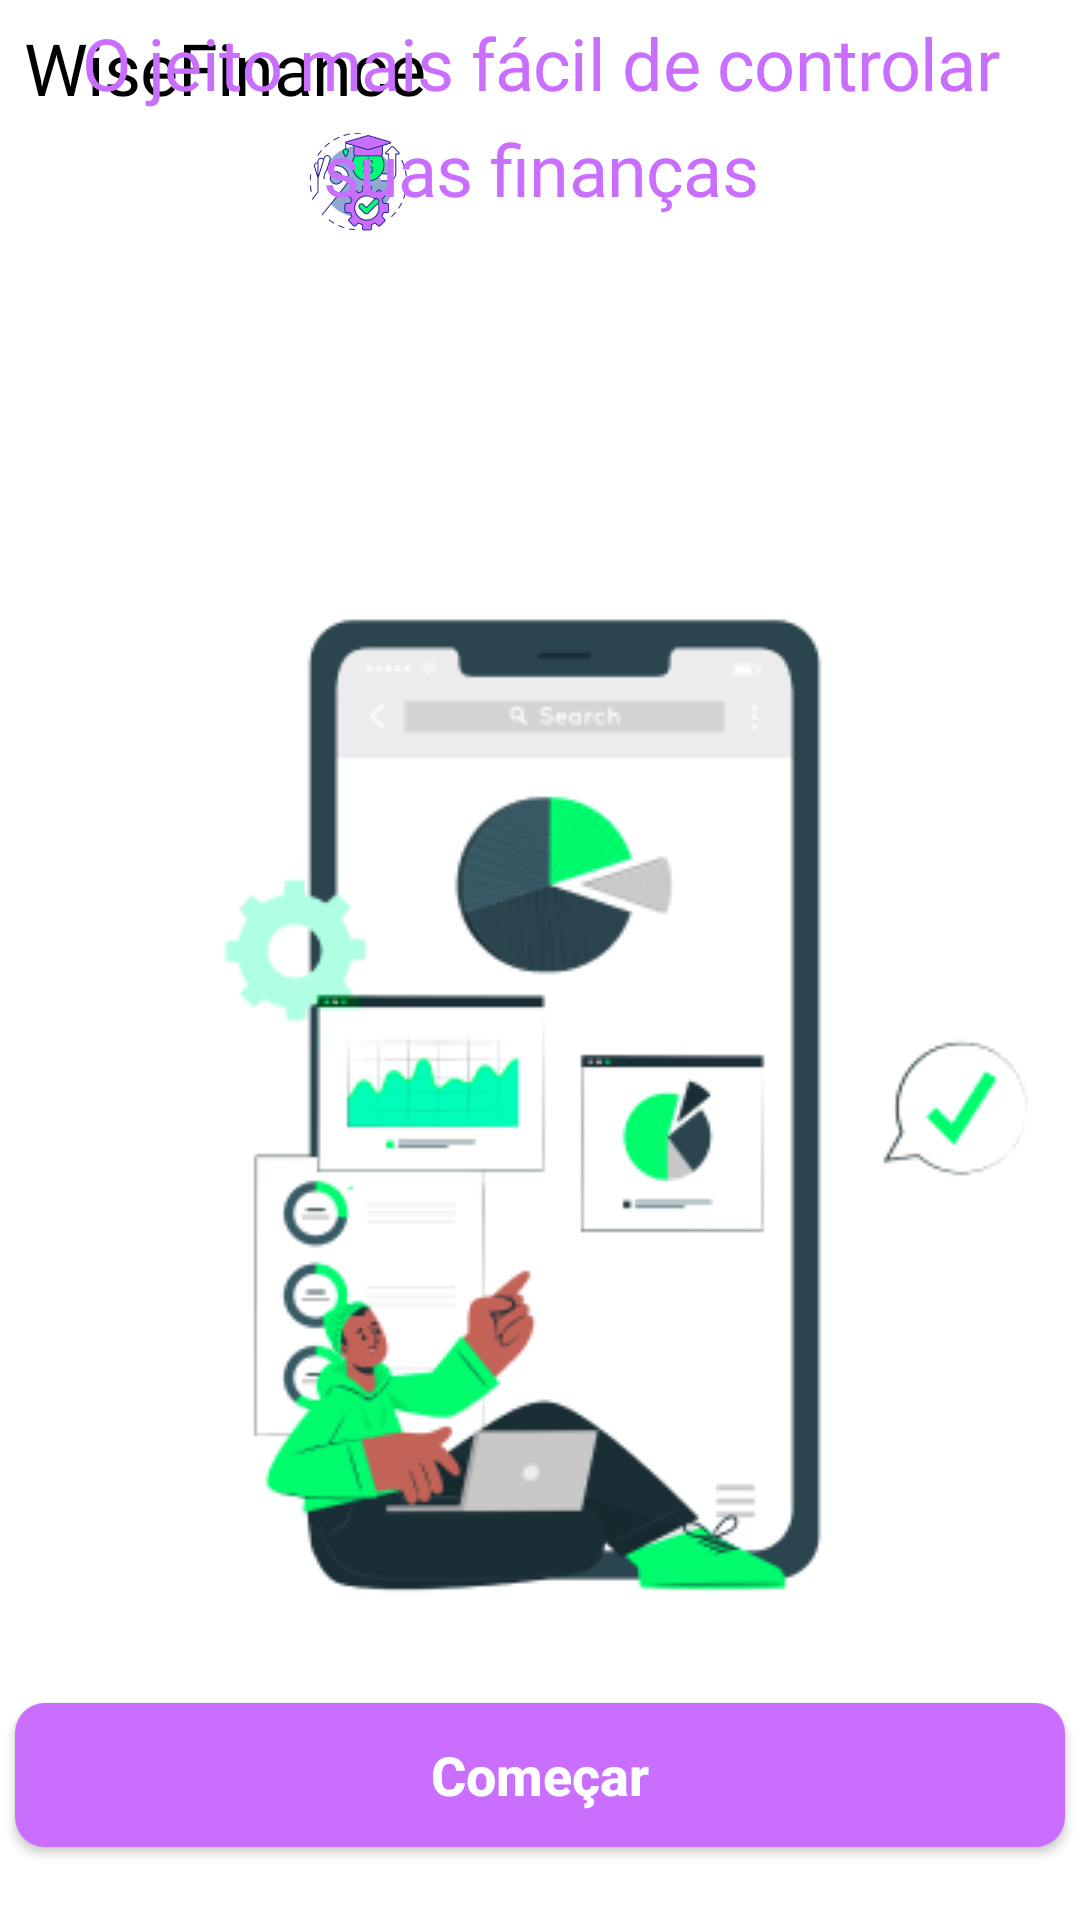

Here is an Android app screen rendered from its layout file. Give the layout XML and the strings, colors and styles it references.
<!-- AndroidManifest.xml: application theme Theme.Wisefinanceapp -->
<!-- res/layout/activity_main.xml -->
<?xml version="1.0" encoding="utf-8"?>
<androidx.constraintlayout.widget.ConstraintLayout xmlns:android="http://schemas.android.com/apk/res/android"
    xmlns:app="http://schemas.android.com/apk/res-auto"
    xmlns:tools="http://schemas.android.com/tools"
    android:id="@+id/main"
    android:layout_width="match_parent"
    android:layout_height="match_parent"
    tools:context=".MainActivity"
    android:background="@color/white">

    <View
        android:id="@+id/logo_nome"
        android:layout_width="205dp"
        android:layout_height="45dp"
        android:layout_marginBottom="600dp"
        app:layout_constraintBottom_toBottomOf="parent"
        app:layout_constraintEnd_toEndOf="parent"
        app:layout_constraintHorizontal_bias="0.5"
        app:layout_constraintStart_toStartOf="parent"
        app:layout_constraintTop_toTopOf="parent"
        app:layout_constraintVertical_bias="0.252" />

    <ImageView
        android:layout_width="55dp"
        android:layout_height="45dp"
        android:layout_marginStart="92dp"
        android:src="@drawable/logo"
        app:layout_constraintBottom_toBottomOf="parent"
        app:layout_constraintStart_toStartOf="parent"
        app:layout_constraintTop_toTopOf="parent"
        app:layout_constraintVertical_bias="0.064" />

    <TextView
        android:id="@+id/wisefinance"
        android:layout_width="150dp"
        android:layout_height="45dp"
        android:layout_alignParentTop="true"
        android:layout_centerHorizontal="true"
        android:gravity="center_horizontal|center_vertical"
        android:text="@string/wisefinance"
        android:textAppearance="@style/Wise"
        android:textSize="24sp"
        tools:layout_editor_absoluteX="149dp"
        tools:layout_editor_absoluteY="52dp" />

    <TextView
        android:id="@+id/o_jeito"
        android:layout_width="350dp"
        android:layout_height="77dp"
        android:layout_alignParentLeft="true"
        android:layout_alignParentTop="true"
        android:gravity="center"
        android:lineSpacingExtra="7sp"
        android:text="@string/ojeito"
        android:textAppearance="@style/TextPurple"
        app:layout_constraintStart_toStartOf="parent"
        app:layout_constraintEnd_toEndOf="parent"
        app:layout_constraintHorizontal_bias="0.5"
        tools:layout_editor_absoluteY="145dp" />

    <ImageView
        android:id="@+id/img_onboarding"
        android:layout_width="415dp"
        android:layout_height="415dp"
        android:layout_alignParentLeft="true"
        android:layout_alignParentTop="true"
        android:layout_marginLeft="-20dp"
        android:layout_marginTop="100dp"
        android:src="@drawable/layer"
        app:layout_constraintBottom_toBottomOf="parent"
        app:layout_constraintEnd_toEndOf="parent"
        app:layout_constraintHorizontal_bias="0.0"
        app:layout_constraintStart_toStartOf="parent"
        app:layout_constraintTop_toTopOf="parent"
        app:layout_constraintVertical_bias="0.5" />

    <TextView
        android:id="@+id/text2"
        android:textSize="15sp"
        android:layout_width="350dp"
        android:layout_height="wrap_content"
        android:text="@string/sinta"
        android:textAppearance="@style/TextD"
        android:textColor="@color/cin"
        style="@style/InterSemiBold"
        android:gravity="center"
        app:layout_constraintEnd_toEndOf="parent"
        app:layout_constraintStart_toStartOf="parent"
        app:layout_constraintTop_toBottomOf="@+id/img_onboarding"
        />

    <androidx.appcompat.widget.AppCompatButton
        style="@style/Button"
        app:layout_constraintEnd_toEndOf="parent"
        app:layout_constraintStart_toStartOf="parent"
        app:layout_constraintBottom_toBottomOf="@+id/text2"
        android:text="@string/comecar"
        />

</androidx.constraintlayout.widget.ConstraintLayout>
<!-- resources referenced by this layout -->
<resources>
  <color name="cin">#FFAEAAAA</color>
  <color name="white">#FFFFFFFF</color>
  <!-- drawable layer: png bitmap (drawable, 32481 bytes) -->
  <!-- drawable logo: png bitmap (drawable, 29967 bytes) -->
  <string name="comecar">
          Começar
      </string>
  <string name="ojeito">
          O jeito mais fácil de controlar suas finanças
      </string>
  <string name="sinta">
          Sinta a felicidade de ter o controle de suas finanças em um só lugar
      </string>
  <string name="wisefinance">
          WiseFinance
      </string>
  <style name="Button">
          <item name="android:layout_width">350dp</item>
          <item name="android:layout_height">wrap_content</item>
          <item name="android:background">@drawable/button</item>
          <item name="android:padding">10dp</item>
          <item name="android:layout_marginLeft">40dp</item>
          <item name="android:layout_marginRight">40dp</item>
          <item name="android:layout_marginTop">15dp</item>
          <item name="android:textColor">@color/white</item>
          <item name="android:textSize">18sp</item>
          <item name="android:textStyle">bold</item>
          <item name="android:textAllCaps">false</item>
      </style>
  <style name="InterSemiBold">
          <item name="android:fontFamily">@font/inter_semibold</item>
      </style>
  <style name="TextD">
          <item name="android:fontFamily">@font/inter_semibold</item>
          <item name="android:textSize">22sp</item>
          <item name="android:letterSpacing">-0.01</item>
          <item name="android:textColor">@color/cin</item>
      </style>
  <style name="TextPurple">
          <item name="android:fontFamily">@font/inter_semibold</item>
          <item name="android:textSize">24sp</item>
          <item name="android:letterSpacing">-0.01</item>
          <item name="android:textColor">@color/lilas</item>
      </style>
  <style name="Wise">
          <item name="android:fontFamily">@font/inter_semibold</item>
          <item name="android:textSize">24sp</item>
          <item name="android:letterSpacing">-0.01</item>
          <item name="android:textColor">@color/black</item>
      </style>
  <style name="Theme.Wisefinanceapp" parent="Base.Theme.Wisefinanceapp" />
  <!-- drawable button (drawable) -->
  <?xml version="1.0" encoding="utf-8"?>
  <shape xmlns:android="http://schemas.android.com/apk/res/android">
      <solid
          android:color="@color/lilas"/>
      <corners android:radius="10dp"/>
  </shape>
  <color name="lilas">#FFC96EFF</color>
  <color name="black">#FF000000</color>
  <style name="Base.Theme.Wisefinanceapp" parent="Theme.Material3.DayNight.NoActionBar">
          
          
      </style>
</resources>
